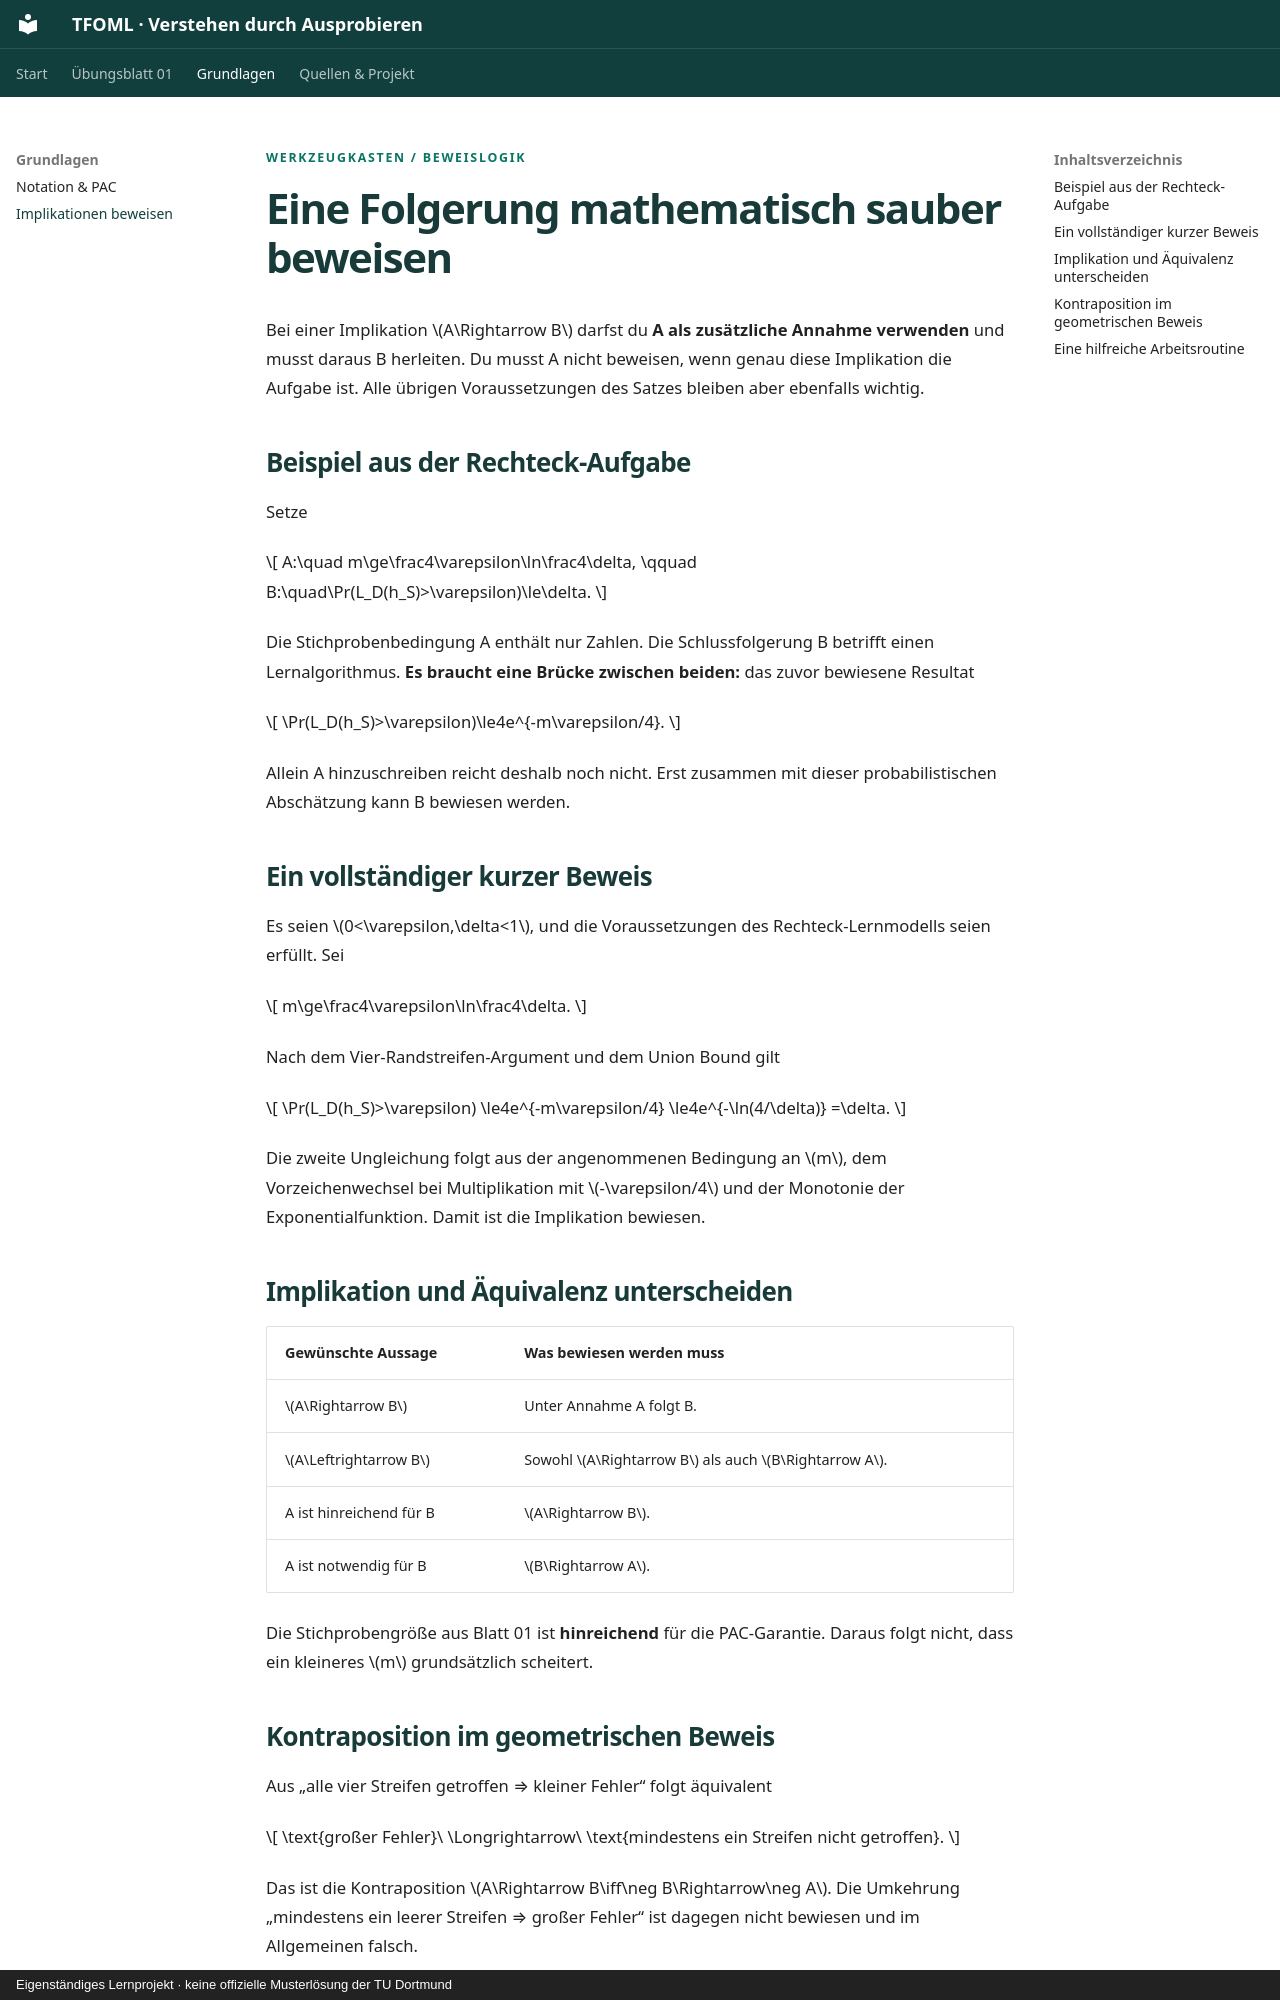

repository: aldebsmouaiad/tfoml · page: grundlagen/beweise.html · generator: mkdocs · copyright: Eigenständiges Lernprojekt · keine offizielle Musterlösung der TU Dortmund

<p class="eyebrow">Werkzeugkasten / Beweislogik</p>

# Eine Folgerung mathematisch sauber beweisen

Bei einer Implikation \(A\Rightarrow B\) darfst du **A als zusätzliche Annahme verwenden** und musst daraus B herleiten. Du musst A nicht beweisen, wenn genau diese Implikation die Aufgabe ist. Alle übrigen Voraussetzungen des Satzes bleiben aber ebenfalls wichtig.

## Beispiel aus der Rechteck-Aufgabe

Setze

\[
A:\quad m\ge\frac4\varepsilon\ln\frac4\delta,
\qquad
B:\quad\Pr(L_D(h_S)>\varepsilon)\le\delta.
\]

Die Stichprobenbedingung A enthält nur Zahlen. Die Schlussfolgerung B betrifft einen Lernalgorithmus. **Es braucht eine Brücke zwischen beiden:** das zuvor bewiesene Resultat

\[
\Pr(L_D(h_S)>\varepsilon)\le4e^{-m\varepsilon/4}.
\]

Allein A hinzuschreiben reicht deshalb noch nicht. Erst zusammen mit dieser probabilistischen Abschätzung kann B bewiesen werden.

## Ein vollständiger kurzer Beweis

Es seien \(0<\varepsilon,\delta<1\), und die Voraussetzungen des Rechteck-Lernmodells seien erfüllt. Sei

\[
m\ge\frac4\varepsilon\ln\frac4\delta.
\]

Nach dem Vier-Randstreifen-Argument und dem Union Bound gilt

\[
\Pr(L_D(h_S)>\varepsilon)
\le4e^{-m\varepsilon/4}
\le4e^{-\ln(4/\delta)}
=\delta.
\]

Die zweite Ungleichung folgt aus der angenommenen Bedingung an \(m\), dem Vorzeichenwechsel bei Multiplikation mit \(-\varepsilon/4\) und der Monotonie der Exponentialfunktion. Damit ist die Implikation bewiesen.

## Implikation und Äquivalenz unterscheiden

| Gewünschte Aussage | Was bewiesen werden muss |
|---|---|
| \(A\Rightarrow B\) | Unter Annahme A folgt B. |
| \(A\Leftrightarrow B\) | Sowohl \(A\Rightarrow B\) als auch \(B\Rightarrow A\). |
| A ist hinreichend für B | \(A\Rightarrow B\). |
| A ist notwendig für B | \(B\Rightarrow A\). |

Die Stichprobengröße aus Blatt 01 ist **hinreichend** für die PAC-Garantie. Daraus folgt nicht, dass ein kleineres \(m\) grundsätzlich scheitert.

## Kontraposition im geometrischen Beweis

Aus „alle vier Streifen getroffen ⇒ kleiner Fehler“ folgt äquivalent

\[
\text{großer Fehler}\ \Longrightarrow\ \text{mindestens ein Streifen nicht getroffen}.
\]

Das ist die Kontraposition \(A\Rightarrow B\iff\neg B\Rightarrow\neg A\). Die Umkehrung „mindestens ein leerer Streifen ⇒ großer Fehler“ ist dagegen nicht bewiesen und im Allgemeinen falsch.
